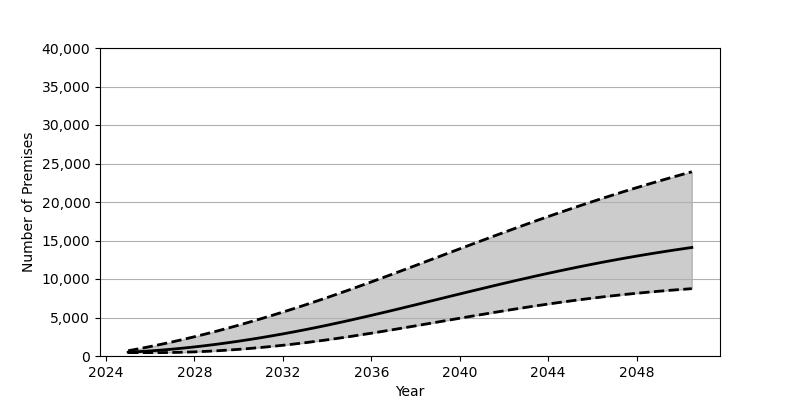

The data file committed next to this chart (first rows):
Date, Low, Base, High
2025-01-01, 439.0, 495.0, 684.0
2025-07-01, 439.0, 570.0, 948.0
2026-01-01, 439.0, 660.0, 1228
2026-07-01, 441.0, 767.0, 1523
2027-01-01, 458.0, 889.0, 1835
2027-07-01, 491.0, 1026, 2161
2028-01-01, 538.0, 1179, 2502
2028-07-01, 600.0, 1345, 2857
2029-01-01, 675.0, 1525, 3226
2029-07-01, 764.0, 1718, 3608
2030-01-01, 865.0, 1924, 4004
2030-07-01, 979.0, 2143, 4412
2031-01-01, 1106, 2374, 4832
2031-07-01, 1244, 2617, 5264
2032-01-01, 1394, 2871, 5707
2032-07-01, 1554, 3137, 6161
2033-01-01, 1726, 3413, 6627
2033-07-01, 1908, 3700, 7103
2034-01-01, 2101, 3997, 7589
2034-07-01, 2303, 4304, 8085
2035-01-01, 2515, 4620, 8590
2035-07-01, 2735, 4945, 9104
2036-01-01, 2961, 5276, 9624
2036-07-01, 3194, 5613, 10150
2037-01-01, 3431, 5955, 10681
2037-07-01, 3673, 6302, 11217
2038-01-01, 3917, 6650, 11755
2038-07-01, 4164, 7002, 12295
2039-01-01, 4411, 7354, 12837
2039-07-01, 4658, 7706, 13378
2040-01-01, 4905, 8058, 13918
2040-07-01, 5150, 8407, 14456
2041-01-01, 5392, 8753, 14992
2041-07-01, 5631, 9097, 15525
2042-01-01, 5865, 9437, 16053
2042-07-01, 6095, 9770, 16576
2043-01-01, 6319, 10099, 17094
2043-07-01, 6536, 10421, 17605
2044-01-01, 6747, 10737, 18110
2044-07-01, 6951, 11045, 18607
2045-01-01, 7147, 11346, 19096
2045-07-01, 7335, 11638, 19578
2046-01-01, 7514, 11923, 20052
2046-07-01, 7685, 12199, 20517
2047-01-01, 7848, 12466, 20973
2047-07-01, 8002, 12724, 21421
2048-01-01, 8147, 12974, 21859
2048-07-01, 8283, 13215, 22290
2049-01-01, 8411, 13448, 22711
2049-07-01, 8530, 13671, 23124
2050-01-01, 8641, 13887, 23528
2050-07-01, 8744, 14094, 23925
